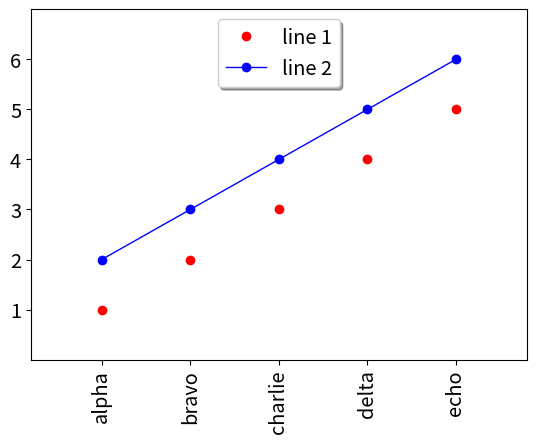

Write the Python code that produced this figure. (Note: this script raises an exception after producing the figure.)
import matplotlib.pyplot as plt
import os

x_list = [1, 2, 3, 4, 5]
y1_list = [1, 2, 3, 4, 5]
y2_list = [2, 3, 4, 5, 6]
plt.plot(x_list, y1_list, color='r', linestyle='', marker='o', label='line 1')
plt.plot(x_list, y2_list, color='b', linestyle='-', linewidth=1, marker='o', label='line 2')

plt.xticks(x_list, ['alpha', 'bravo', 'charlie', 'delta', 'echo'], rotation='vertical', fontsize='x-large')
plt.margins(.2)
plt.subplots_adjust(bottom=0.15)
plt.yticks(range(1,7), range(1,7), fontsize='x-large')

plt.legend(loc='upper center', shadow=True, fontsize='x-large')

# SAVE THE FIGURE TO A FILE
plt.savefig('xtra_example_7.png',    # file name
            frameon=False,     # frameon=False removes the border
            transparent=True,  # Make background transparent
            format='png')      # png, pdf, ps, eps, svg

# savefig(fname, dpi=None, facecolor='w', edgecolor='w',
#                   orientation='portrait', papertype=None, format=None,
#                   transparent=False, bbox_inches=None, pad_inches=0.1,
#                   frameon=None)

os.system('start chrome xtra_example_7.png')
